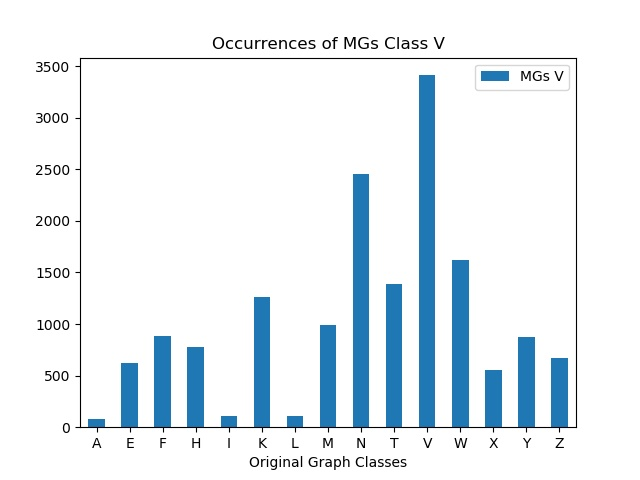

The file beside this chart, header and first rows:
, MGs V
A, 84
E, 620
F, 880
H, 780
I, 112
K, 1266
L, 112
M, 992
N, 2456
T, 1384
V, 3412
W, 1618
X, 550
Y, 876
Z, 674
